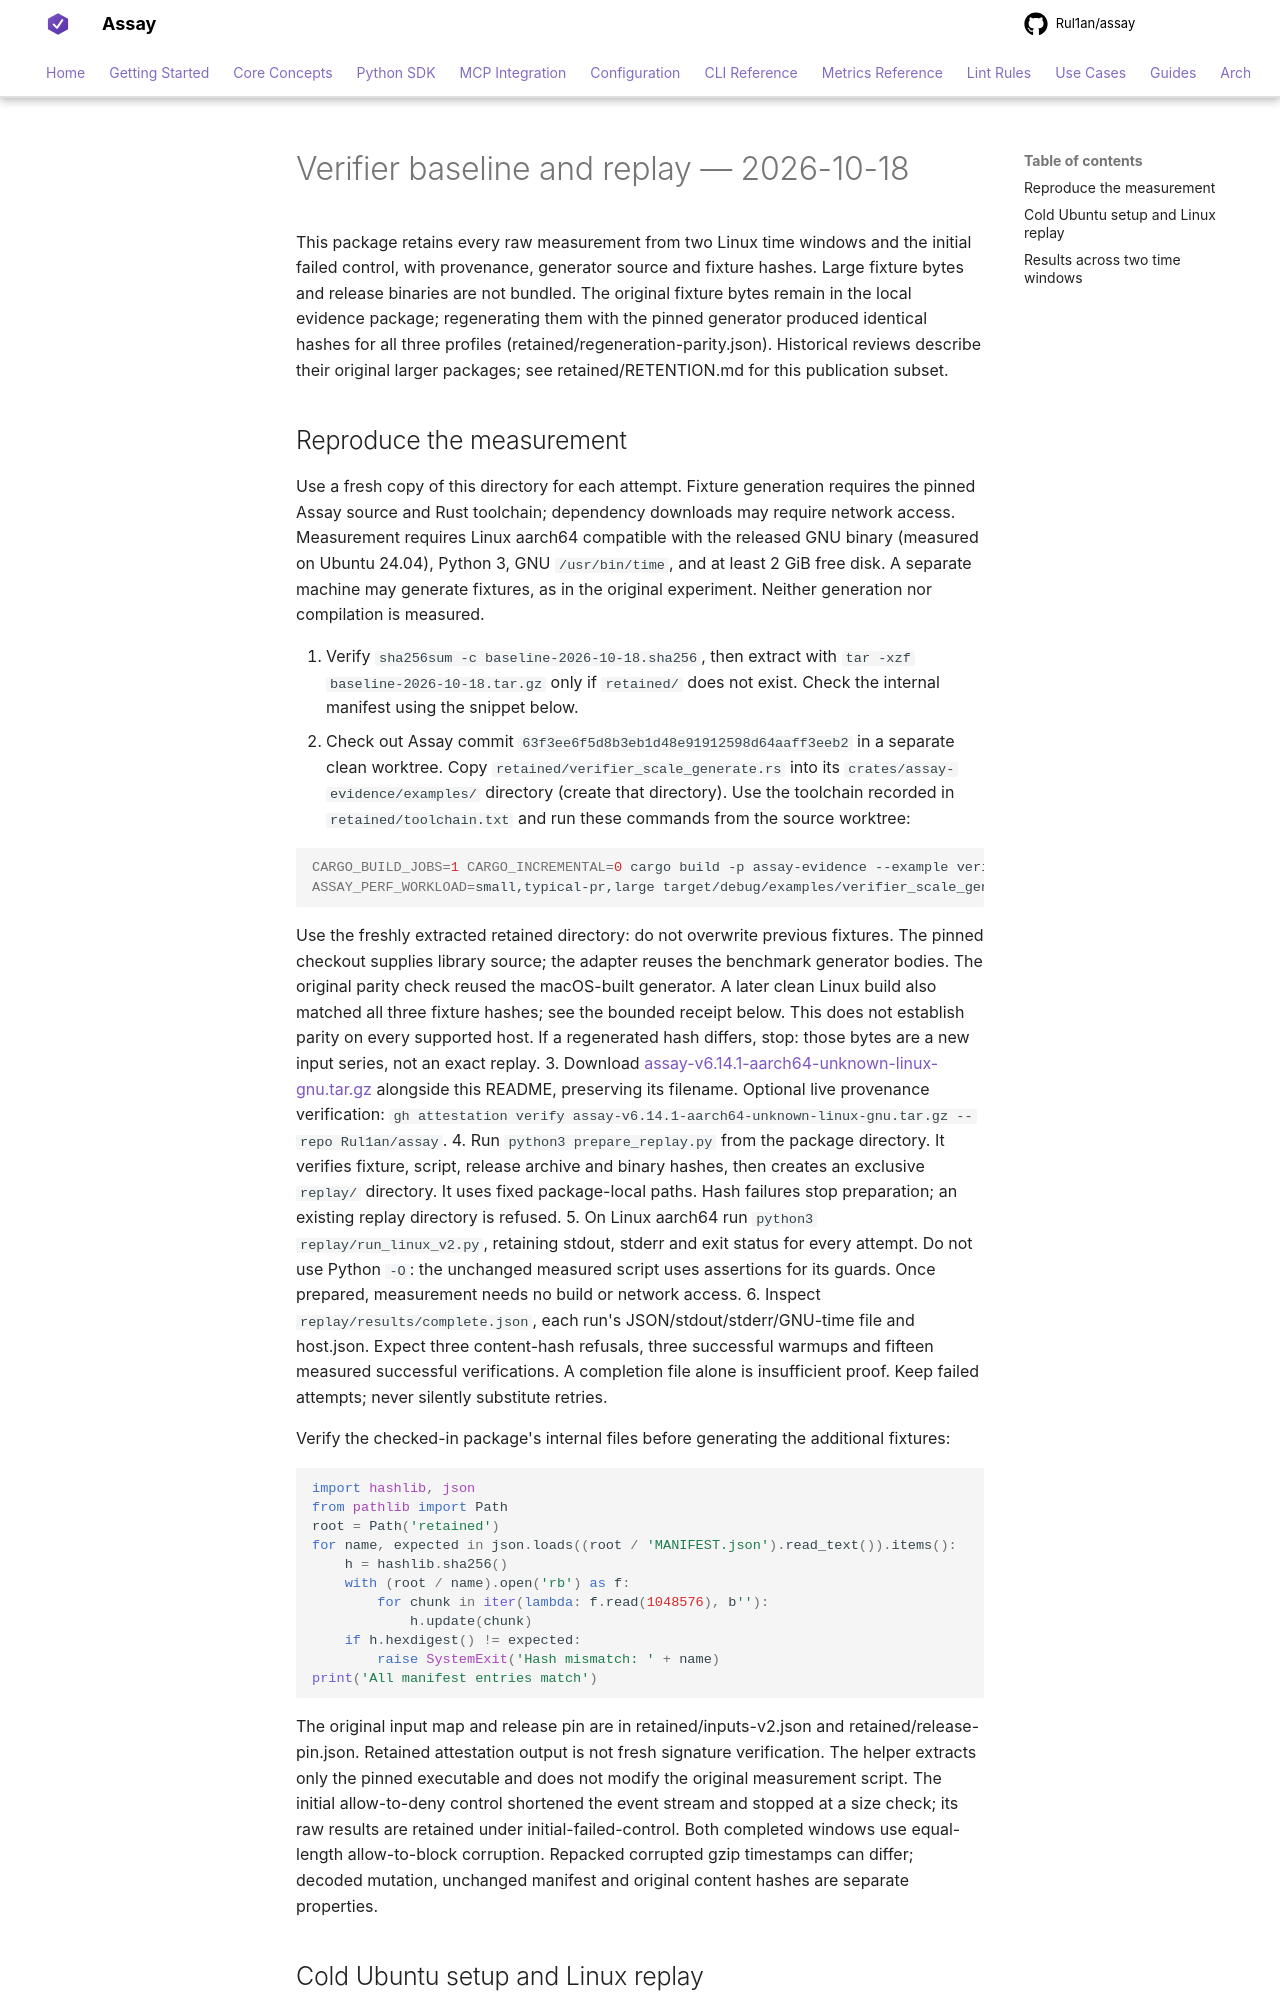

repository: Rul1an/assay · page: experiments/verifier-scale-2026-10/index.html · generator: mkdocs

# Verifier baseline and replay — 2026-10-18

This package retains every raw measurement from two Linux time windows and the initial failed control, with provenance, generator source and fixture hashes. Large fixture bytes and release binaries are not bundled. The original fixture bytes remain in the local evidence package; regenerating them with the pinned generator produced identical hashes for all three profiles (retained/regeneration-parity.json). Historical reviews describe their original larger packages; see retained/RETENTION.md for this publication subset.
